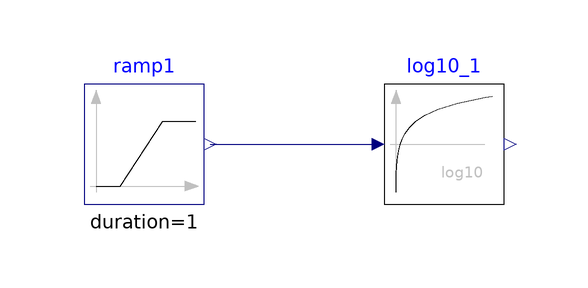

The Modelica model whose source follows is shown above as a component diagram (icons at their Placement, wires along their Line points).

model Log10
  "Validation model for the Log10 block"
  BuildingsLite.Controls.OBC.CDL.Reals.Log10 log10_1
    "Block that outputs the base 10 logarithm of the input (input > 0 required)"
    annotation (Placement(transformation(extent={{-10,-10},{10,10}})));
  BuildingsLite.Controls.OBC.CDL.Reals.Sources.Ramp ramp1(
    duration=1,
    offset=1,
    height=9)
    "Block that generates ramp signal"
    annotation (Placement(transformation(extent={{-60,-10},{-40,10}})));

equation
  connect(ramp1.y,log10_1.u)
    annotation (Line(points={{-39,0},{-12,0}},color={0,0,127}));
  annotation (
    experiment(
      StopTime=1.0,
      Tolerance=1e-06),
    __Dymola_Commands(
      file="modelica://Buildings/Resources/Scripts/Dymola/Controls/OBC/CDL/Reals/Validation/Log10.mos" "Simulate and plot"),
    Documentation(
      info="<html>
<p>
Validation test for the block
<a href=\"modelica://BuildingsLite.Controls.OBC.CDL.Reals.Log10\">
BuildingsLite.Controls.OBC.CDL.Reals.Log10</a>.
</p>
<p>
The input <code>u</code> varies from <i>+1</i> to <i>+10</i>.
</p>
</html>",
      revisions="<html>
<ul>
<li>
March 22, 2017, by Jianjun Hu:<br/>
First implementation.
</li>
</ul>
</html>"),
    Icon(
      graphics={
        Ellipse(
          lineColor={75,138,73},
          fillColor={255,255,255},
          fillPattern=FillPattern.Solid,
          extent={{-100,-100},{100,100}}),
        Polygon(
          lineColor={0,0,255},
          fillColor={75,138,73},
          pattern=LinePattern.None,
          fillPattern=FillPattern.Solid,
          points={{-36,60},{64,0},{-36,-60},{-36,60}})}));
end Log10;